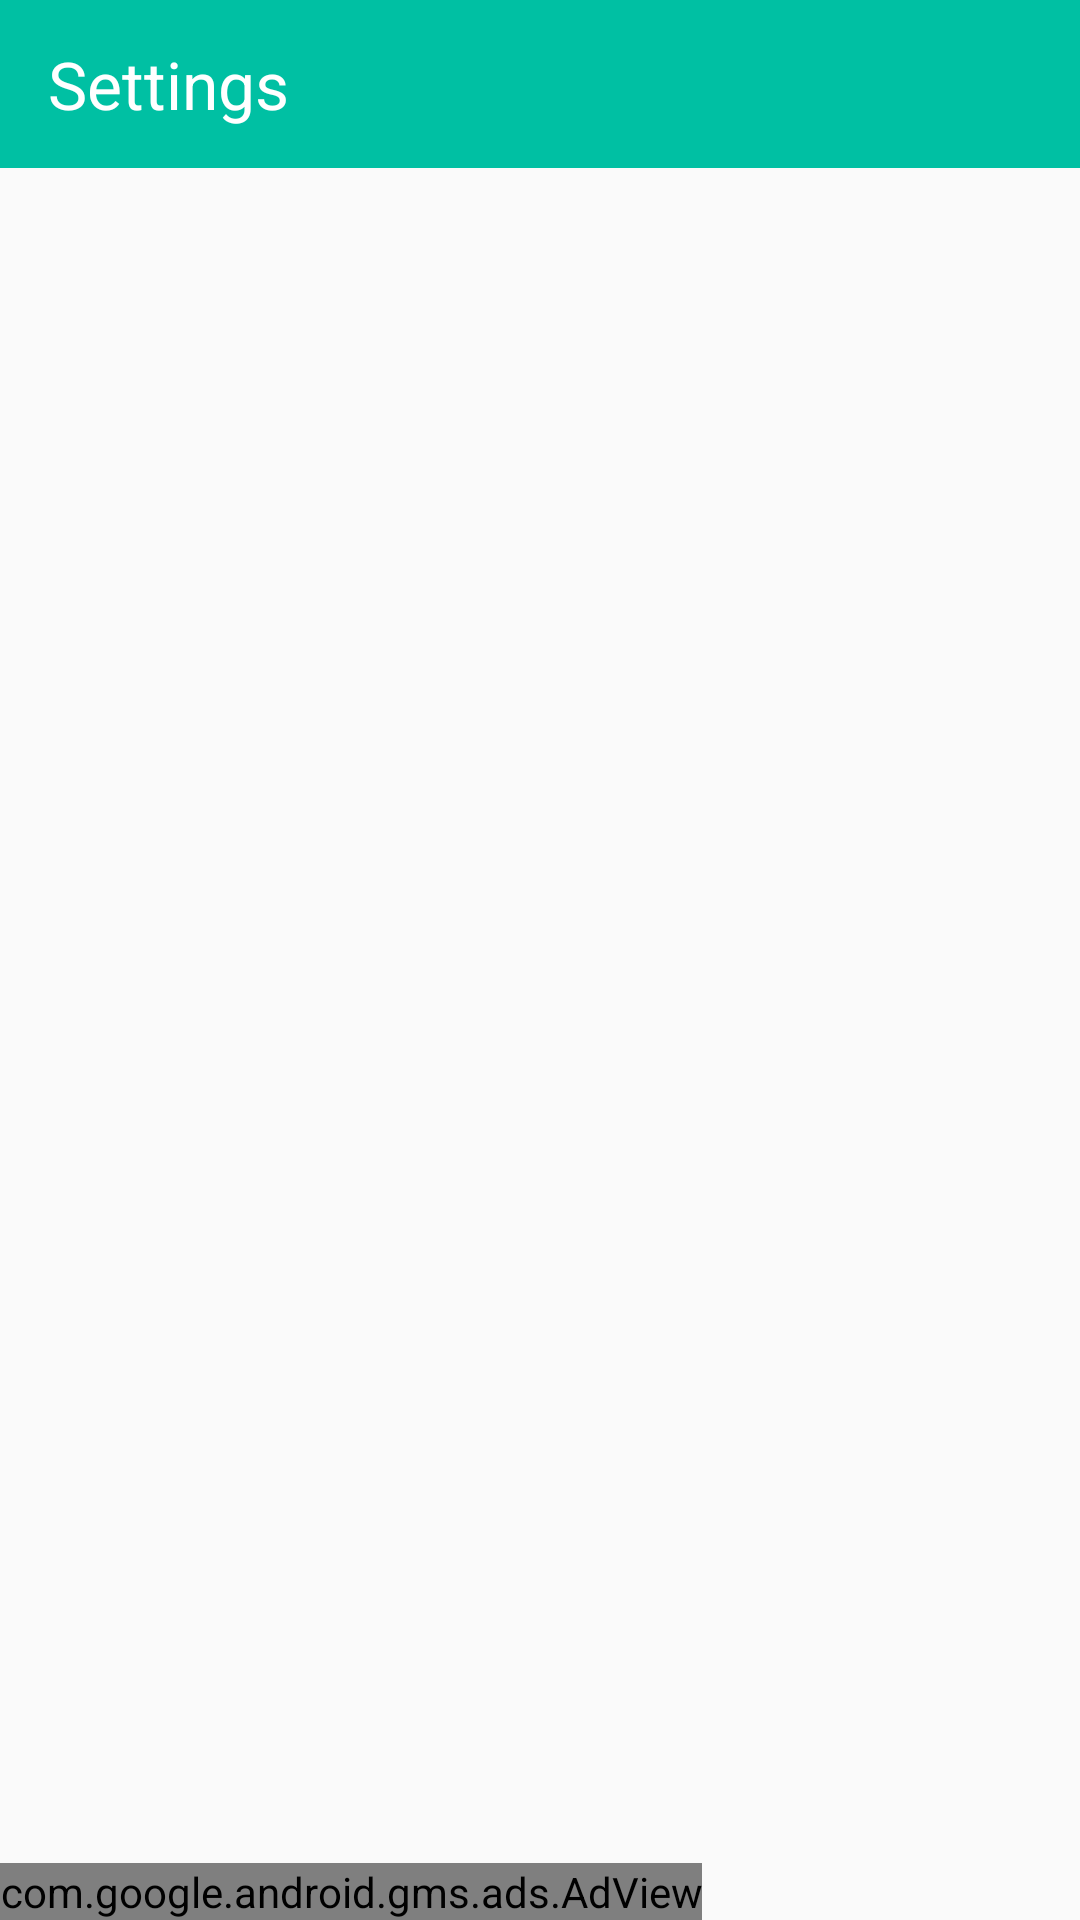

Here is an Android app screen rendered from its layout file. Give the layout XML and the strings, colors and styles it references.
<!-- AndroidManifest.xml: application theme AppTheme.NoActionBar -->
<!-- res/layout/activity_settings.xml -->
<?xml version="1.0" encoding="utf-8"?>
<LinearLayout xmlns:android="http://schemas.android.com/apk/res/android"
    xmlns:app="http://schemas.android.com/apk/res-auto"
    xmlns:tools="http://schemas.android.com/tools"
    xmlns:ads="http://schemas.android.com/apk/res-auto"
    android:layout_width="match_parent"
    android:layout_height="match_parent"
    android:orientation="vertical"
    tools:context="planet.it.limited.callbutton.activities.SettingsActivity">
    <android.support.design.widget.AppBarLayout
        android:layout_width="match_parent"
        android:layout_height="wrap_content"
        android:theme="@style/AppTheme.AppBarOverlay">

        <android.support.v7.widget.Toolbar
            android:id="@+id/toolbar_setting"
            android:layout_width="match_parent"
            android:layout_height="?attr/actionBarSize"
            >

            <RelativeLayout
                android:layout_width="wrap_content"
                android:layout_height="wrap_content"
                >

                <TextView
                    android:id="@+id/txv_number"
                    android:layout_width="wrap_content"
                    android:layout_height="wrap_content"
                    android:text="Settings"
                    android:textSize="22dp"
                    android:textColor="#fff"
                    />

            </RelativeLayout>


        </android.support.v7.widget.Toolbar>

    </android.support.design.widget.AppBarLayout>

    <ListView
        android:id="@+id/lv_settings"
        android:layout_width="match_parent"
        android:layout_height="wrap_content"
        >

    </ListView>
    <RelativeLayout
        android:layout_width="wrap_content"
        android:layout_height="wrap_content"

        >
        <com.google.android.gms.ads.AdView
            android:id="@+id/banner_AdView"
            android:layout_width="wrap_content"
            android:layout_height="wrap_content"
            android:layout_alignParentBottom="true"
            ads:adSize="SMART_BANNER"
            ads:adUnitId="@string/banner_id"
            android:layout_marginTop="0dp"
            android:layout_marginBottom="13dp"
            />


    </RelativeLayout>


</LinearLayout>
<!-- resources referenced by this layout -->
<resources>
  <string name="banner_id">ca-app-pub-8205836330836793/8996717845</string>
  <style name="AppTheme.AppBarOverlay" parent="ThemeOverlay.AppCompat.Dark.ActionBar" />
  <style name="AppTheme.NoActionBar">
          <item name="windowActionModeOverlay">true</item>
          <item name="windowActionBar">false</item>
          <item name="windowNoTitle">true</item>
      </style>
</resources>
